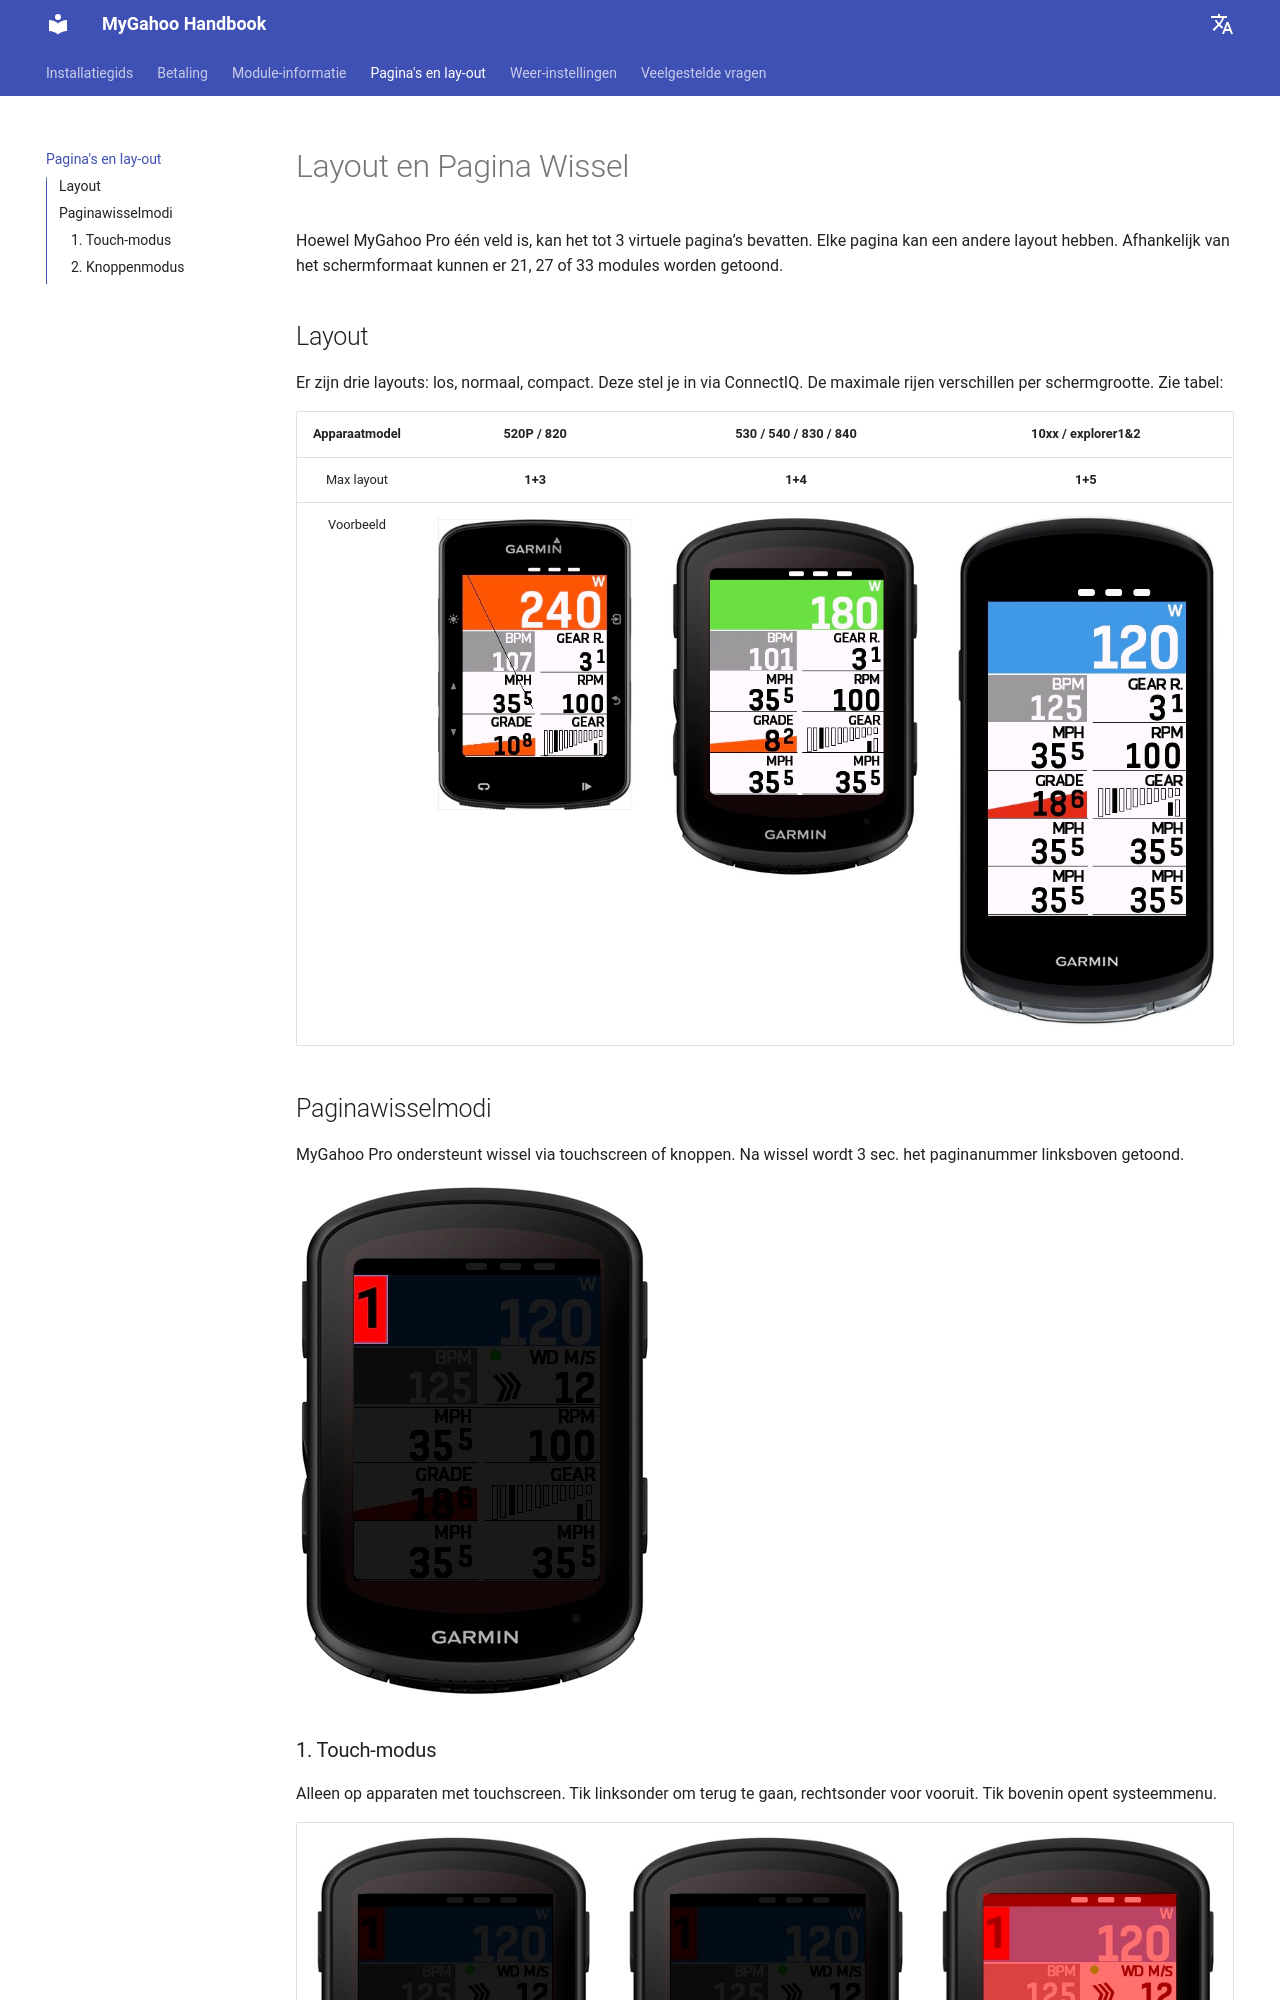

repository: MyGahoo/documents · page: nl/page/index.html · generator: mkdocs

# Layout en Pagina Wissel
Hoewel MyGahoo Pro één veld is, kan het tot 3 virtuele pagina’s bevatten. Elke pagina kan een andere layout hebben. Afhankelijk van het schermformaat kunnen er 21, 27 of 33 modules worden getoond.

## Layout
Er zijn drie layouts: los, normaal, compact. Deze stel je in via ConnectIQ. De maximale rijen verschillen per schermgrootte. Zie tabel:

| Apparaatmodel    | 520P / 820               | 530 / 540 / 830 / 840         | 10xx / explorer1&2           |
|:----------------:|:------------------------:|:-----------------------------:|:----------------------------:|
| Max layout       | **1+3**                  | **1+4**                        | **1+5**                       |
| Voorbeeld        | ![520](images/520p_max.jpg) | ![540](images/540_max.jpg)   | ![1040](images/1040_max.jpg) |

## Paginawisselmodi
MyGahoo Pro ondersteunt wissel via touchscreen of knoppen. Na wissel wordt 3 sec. het paginanummer linksboven getoond.

![page number](images/page_num.jpg)
